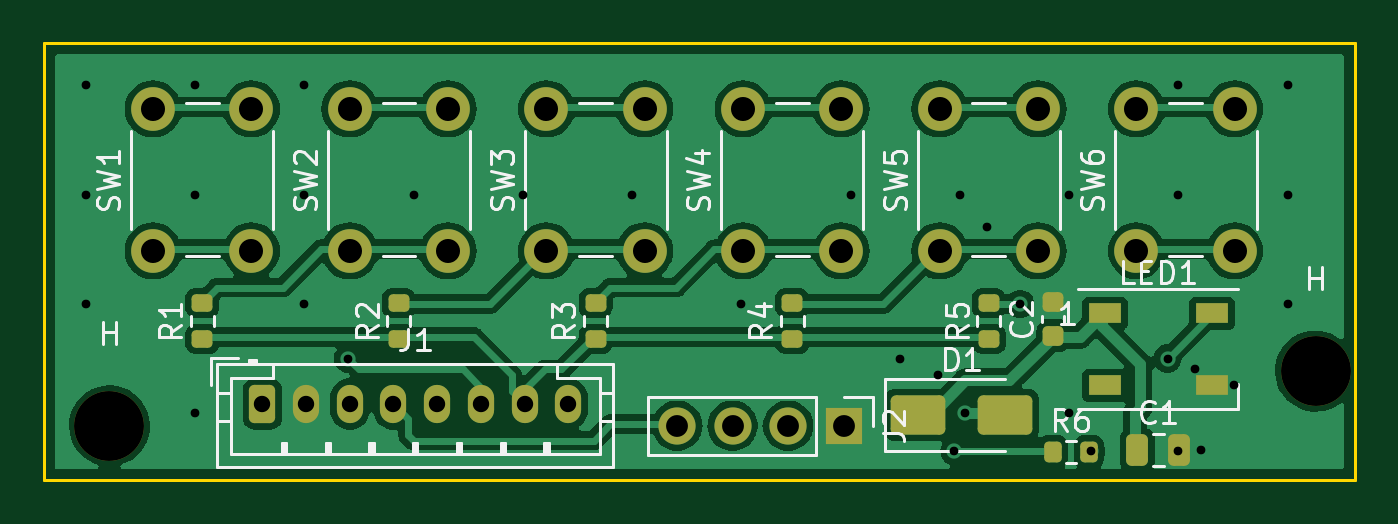
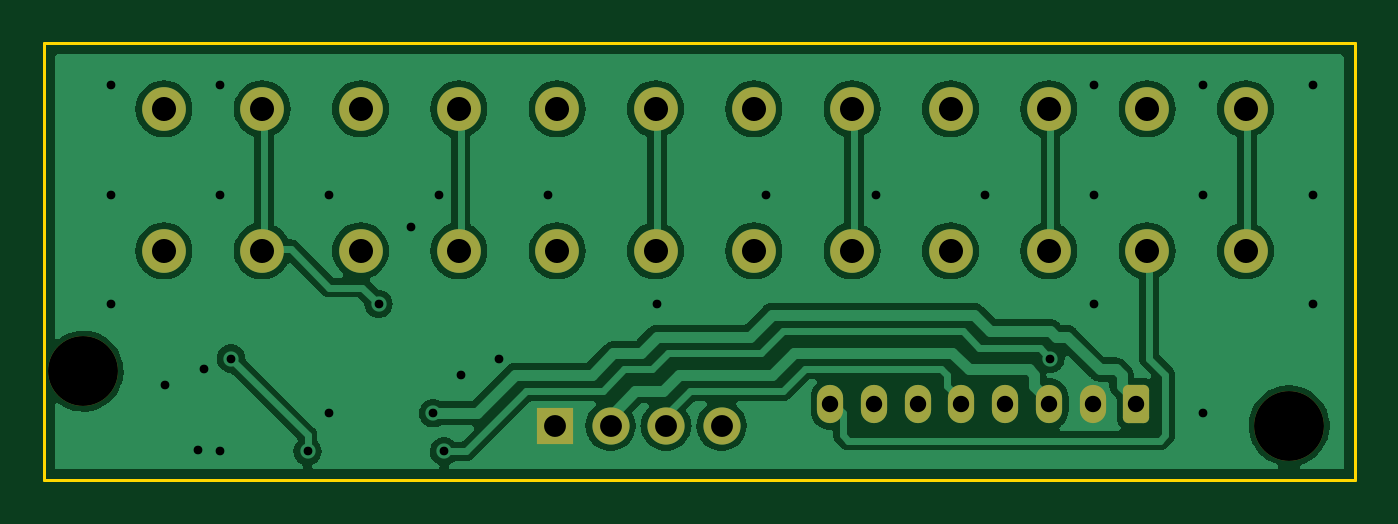
Circuit board: 11 layer files. Board 60.0 x 20.0 mm.
- bottom_copper: button-board-B_Cu.gbl (70262 bytes)
- bottom_mask: button-board-B_Mask.gbs (2523 bytes)
- paste: button-board-B_Paste.gbp (519 bytes)
- bottom_silk: button-board-B_Silkscreen.gbo (520 bytes)
- outline: button-board-Edge_Cuts.gm1 (687 bytes)
- top_copper: button-board-F_Cu.gtl (86046 bytes)
- top_mask: button-board-F_Mask.gts (3939 bytes)
- paste: button-board-F_Paste.gtp (2475 bytes)
- top_silk: button-board-F_Silkscreen.gto (27178 bytes)
- drill: button-board-NPTH.drl (384 bytes)
- drill: button-board-PTH.drl (1466 bytes)

=== bottom_copper: button-board-B_Cu.gbl (70262 bytes, source omitted) ===
=== bottom_mask: button-board-B_Mask.gbs (2523 bytes, source withheld) ===
=== paste: button-board-B_Paste.gbp ===
G04 #@! TF.GenerationSoftware,KiCad,Pcbnew,7.0.11+dfsg-1build4*
G04 #@! TF.CreationDate,2026-07-06T23:33:40+00:00*
G04 #@! TF.ProjectId,button-board,62757474-6f6e-42d6-926f-6172642e6b69,rev?*
G04 #@! TF.SameCoordinates,Original*
G04 #@! TF.FileFunction,Paste,Bot*
G04 #@! TF.FilePolarity,Positive*
%FSLAX46Y46*%
G04 Gerber Fmt 4.6, Leading zero omitted, Abs format (unit mm)*
G04 Created by KiCad (PCBNEW 7.0.11+dfsg-1build4) date 2026-07-06 23:33:40*
%MOMM*%
%LPD*%
G01*
G04 APERTURE LIST*
G04 APERTURE END LIST*
M02*

=== bottom_silk: button-board-B_Silkscreen.gbo ===
G04 #@! TF.GenerationSoftware,KiCad,Pcbnew,7.0.11+dfsg-1build4*
G04 #@! TF.CreationDate,2026-07-06T23:33:40+00:00*
G04 #@! TF.ProjectId,button-board,62757474-6f6e-42d6-926f-6172642e6b69,rev?*
G04 #@! TF.SameCoordinates,Original*
G04 #@! TF.FileFunction,Legend,Bot*
G04 #@! TF.FilePolarity,Positive*
%FSLAX46Y46*%
G04 Gerber Fmt 4.6, Leading zero omitted, Abs format (unit mm)*
G04 Created by KiCad (PCBNEW 7.0.11+dfsg-1build4) date 2026-07-06 23:33:40*
%MOMM*%
%LPD*%
G01*
G04 APERTURE LIST*
G04 APERTURE END LIST*
M02*

=== outline: button-board-Edge_Cuts.gm1 ===
G04 #@! TF.GenerationSoftware,KiCad,Pcbnew,7.0.11+dfsg-1build4*
G04 #@! TF.CreationDate,2026-07-06T23:33:40+00:00*
G04 #@! TF.ProjectId,button-board,62757474-6f6e-42d6-926f-6172642e6b69,rev?*
G04 #@! TF.SameCoordinates,Original*
G04 #@! TF.FileFunction,Profile,NP*
%FSLAX46Y46*%
G04 Gerber Fmt 4.6, Leading zero omitted, Abs format (unit mm)*
G04 Created by KiCad (PCBNEW 7.0.11+dfsg-1build4) date 2026-07-06 23:33:40*
%MOMM*%
%LPD*%
G01*
G04 APERTURE LIST*
G04 #@! TA.AperFunction,Profile*
%ADD10C,0.150000*%
G04 #@! TD*
G04 APERTURE END LIST*
D10*
X60000000Y-20000000D02*
X0Y-20000000D01*
X60000000Y0D02*
X60000000Y-20000000D01*
X0Y0D02*
X60000000Y0D01*
X0Y-20000000D02*
X0Y0D01*
M02*

=== top_copper: button-board-F_Cu.gtl (86046 bytes, source omitted) ===
=== top_mask: button-board-F_Mask.gts ===
G04 #@! TF.GenerationSoftware,KiCad,Pcbnew,7.0.11+dfsg-1build4*
G04 #@! TF.CreationDate,2026-07-06T23:33:40+00:00*
G04 #@! TF.ProjectId,button-board,62757474-6f6e-42d6-926f-6172642e6b69,rev?*
G04 #@! TF.SameCoordinates,Original*
G04 #@! TF.FileFunction,Soldermask,Top*
G04 #@! TF.FilePolarity,Negative*
%FSLAX46Y46*%
G04 Gerber Fmt 4.6, Leading zero omitted, Abs format (unit mm)*
G04 Created by KiCad (PCBNEW 7.0.11+dfsg-1build4) date 2026-07-06 23:33:40*
%MOMM*%
%LPD*%
G01*
G04 APERTURE LIST*
G04 Aperture macros list*
%AMRoundRect*
0 Rectangle with rounded corners*
0 $1 Rounding radius*
0 $2 $3 $4 $5 $6 $7 $8 $9 X,Y pos of 4 corners*
0 Add a 4 corners polygon primitive as box body*
4,1,4,$2,$3,$4,$5,$6,$7,$8,$9,$2,$3,0*
0 Add four circle primitives for the rounded corners*
1,1,$1+$1,$2,$3*
1,1,$1+$1,$4,$5*
1,1,$1+$1,$6,$7*
1,1,$1+$1,$8,$9*
0 Add four rect primitives between the rounded corners*
20,1,$1+$1,$2,$3,$4,$5,0*
20,1,$1+$1,$4,$5,$6,$7,0*
20,1,$1+$1,$6,$7,$8,$9,0*
20,1,$1+$1,$8,$9,$2,$3,0*%
G04 Aperture macros list end*
%ADD10C,2.000000*%
%ADD11C,3.200000*%
%ADD12R,1.700000X1.700000*%
%ADD13O,1.700000X1.700000*%
%ADD14RoundRect,0.250000X-1.000000X-0.650000X1.000000X-0.650000X1.000000X0.650000X-1.000000X0.650000X0*%
%ADD15RoundRect,0.200000X0.275000X-0.200000X0.275000X0.200000X-0.275000X0.200000X-0.275000X-0.200000X0*%
%ADD16RoundRect,0.200000X-0.200000X-0.275000X0.200000X-0.275000X0.200000X0.275000X-0.200000X0.275000X0*%
%ADD17RoundRect,0.225000X0.250000X-0.225000X0.250000X0.225000X-0.250000X0.225000X-0.250000X-0.225000X0*%
%ADD18R,1.500000X0.900000*%
%ADD19RoundRect,0.250000X-0.250000X-0.475000X0.250000X-0.475000X0.250000X0.475000X-0.250000X0.475000X0*%
%ADD20RoundRect,0.250000X-0.350000X-0.625000X0.350000X-0.625000X0.350000X0.625000X-0.350000X0.625000X0*%
%ADD21O,1.200000X1.750000*%
G04 APERTURE END LIST*
D10*
G04 #@! TO.C,SW4*
X32000000Y-9500000D03*
X32000000Y-3000000D03*
X36500000Y-9500000D03*
X36500000Y-3000000D03*
G04 #@! TD*
D11*
G04 #@! TO.C,H*
X58200000Y-15000000D03*
G04 #@! TD*
D10*
G04 #@! TO.C,SW2*
X14000000Y-9500000D03*
X14000000Y-3000000D03*
X18500000Y-9500000D03*
X18500000Y-3000000D03*
G04 #@! TD*
D12*
G04 #@! TO.C,J2*
X36600000Y-17500000D03*
D13*
X34060000Y-17500000D03*
X31520000Y-17500000D03*
X28980000Y-17500000D03*
G04 #@! TD*
D14*
G04 #@! TO.C,D1*
X40000000Y-17000000D03*
X44000000Y-17000000D03*
G04 #@! TD*
D15*
G04 #@! TO.C,R1*
X7250000Y-13525000D03*
X7250000Y-11875000D03*
G04 #@! TD*
D16*
G04 #@! TO.C,R6*
X46175000Y-18700000D03*
X47825000Y-18700000D03*
G04 #@! TD*
D15*
G04 #@! TO.C,R3*
X25250000Y-13525000D03*
X25250000Y-11875000D03*
G04 #@! TD*
G04 #@! TO.C,R2*
X16250000Y-13525000D03*
X16250000Y-11875000D03*
G04 #@! TD*
D17*
G04 #@! TO.C,C2*
X46200000Y-13375000D03*
X46200000Y-11825000D03*
G04 #@! TD*
D18*
G04 #@! TO.C,LED1*
X48550000Y-12350000D03*
X48550000Y-15650000D03*
X53450000Y-15650000D03*
X53450000Y-12350000D03*
G04 #@! TD*
D10*
G04 #@! TO.C,SW1*
X5000000Y-9500000D03*
X5000000Y-3000000D03*
X9500000Y-9500000D03*
X9500000Y-3000000D03*
G04 #@! TD*
G04 #@! TO.C,SW6*
X50000000Y-9500000D03*
X50000000Y-3000000D03*
X54500000Y-9500000D03*
X54500000Y-3000000D03*
G04 #@! TD*
D19*
G04 #@! TO.C,C1*
X50050000Y-18600000D03*
X51950000Y-18600000D03*
G04 #@! TD*
D15*
G04 #@! TO.C,R4*
X34250000Y-13525000D03*
X34250000Y-11875000D03*
G04 #@! TD*
G04 #@! TO.C,R5*
X43250000Y-13525000D03*
X43250000Y-11875000D03*
G04 #@! TD*
D10*
G04 #@! TO.C,SW5*
X41000000Y-9500000D03*
X41000000Y-3000000D03*
X45500000Y-9500000D03*
X45500000Y-3000000D03*
G04 #@! TD*
D20*
G04 #@! TO.C,J1*
X10000000Y-16500000D03*
D21*
X12000000Y-16500000D03*
X14000000Y-16500000D03*
X16000000Y-16500000D03*
X18000000Y-16500000D03*
X20000000Y-16500000D03*
X22000000Y-16500000D03*
X24000000Y-16500000D03*
G04 #@! TD*
D11*
G04 #@! TO.C,H*
X3000000Y-17500000D03*
G04 #@! TD*
D10*
G04 #@! TO.C,SW3*
X23000000Y-9500000D03*
X23000000Y-3000000D03*
X27500000Y-9500000D03*
X27500000Y-3000000D03*
G04 #@! TD*
M02*

=== paste: button-board-F_Paste.gtp (2475 bytes, source withheld) ===
=== top_silk: button-board-F_Silkscreen.gto (27178 bytes, source omitted) ===
=== drill: button-board-NPTH.drl ===
M48
; DRILL file {KiCad 7.0.11+dfsg-1build4} date Mon Jul  6 23:33:41 2026
; FORMAT={-:-/ absolute / metric / decimal}
; #@! TF.CreationDate,2026-07-06T23:33:41+00:00
; #@! TF.GenerationSoftware,Kicad,Pcbnew,7.0.11+dfsg-1build4
; #@! TF.FileFunction,NonPlated,1,2,NPTH
FMAT,2
METRIC
; #@! TA.AperFunction,NonPlated,NPTH,ComponentDrill
T1C3.200
%
G90
G05
T1
X3.0Y-17.5
X58.2Y-15.0
M30

=== drill: button-board-PTH.drl ===
M48
; DRILL file {KiCad 7.0.11+dfsg-1build4} date Mon Jul  6 23:33:41 2026
; FORMAT={-:-/ absolute / metric / decimal}
; #@! TF.CreationDate,2026-07-06T23:33:41+00:00
; #@! TF.GenerationSoftware,Kicad,Pcbnew,7.0.11+dfsg-1build4
; #@! TF.FileFunction,Plated,1,2,PTH
FMAT,2
METRIC
; #@! TA.AperFunction,Plated,PTH,ViaDrill
T1C0.400
; #@! TA.AperFunction,Plated,PTH,ComponentDrill
T2C0.750
; #@! TA.AperFunction,Plated,PTH,ComponentDrill
T3C1.000
; #@! TA.AperFunction,Plated,PTH,ComponentDrill
T4C1.100
%
G90
G05
T1
X1.925Y-1.925
X1.925Y-6.925
X1.925Y-11.925
X6.925Y-1.925
X6.925Y-6.925
X6.925Y-16.925
X11.925Y-1.925
X11.925Y-6.925
X11.925Y-11.925
X13.925Y-14.425
X16.925Y-6.925
X21.925Y-6.925
X26.925Y-6.925
X31.925Y-11.925
X36.925Y-6.925
X39.175Y-14.425
X40.925Y-15.175
X41.675Y-18.675
X41.925Y-6.925
X42.175Y-16.925
X43.175Y-8.425
X44.675Y-11.925
X46.925Y-6.925
X46.925Y-16.925
X47.925Y-18.675
X51.425Y-14.425
X51.925Y-1.925
X51.925Y-6.925
X51.925Y-18.675
X52.675Y-14.925
X52.95Y-18.6
X54.45Y-15.65
X56.925Y-1.925
X56.925Y-6.925
X56.925Y-11.925
T2
X10.0Y-16.5
X12.0Y-16.5
X14.0Y-16.5
X16.0Y-16.5
X18.0Y-16.5
X20.0Y-16.5
X22.0Y-16.5
X24.0Y-16.5
T3
X28.98Y-17.5
X31.52Y-17.5
X34.06Y-17.5
X36.6Y-17.5
T4
X5.0Y-3.0
X5.0Y-9.5
X9.5Y-3.0
X9.5Y-9.5
X14.0Y-3.0
X14.0Y-9.5
X18.5Y-3.0
X18.5Y-9.5
X23.0Y-3.0
X23.0Y-9.5
X27.5Y-3.0
X27.5Y-9.5
X32.0Y-3.0
X32.0Y-9.5
X36.5Y-3.0
X36.5Y-9.5
X41.0Y-3.0
X41.0Y-9.5
X45.5Y-3.0
X45.5Y-9.5
X50.0Y-3.0
X50.0Y-9.5
X54.5Y-3.0
X54.5Y-9.5
M30
